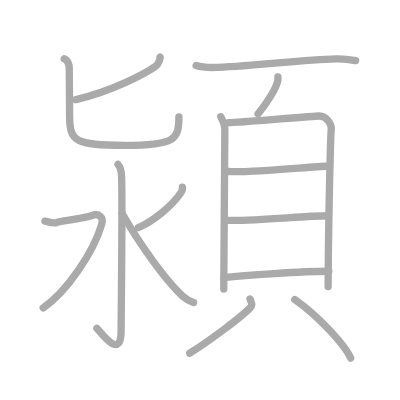
t = 0.00 s
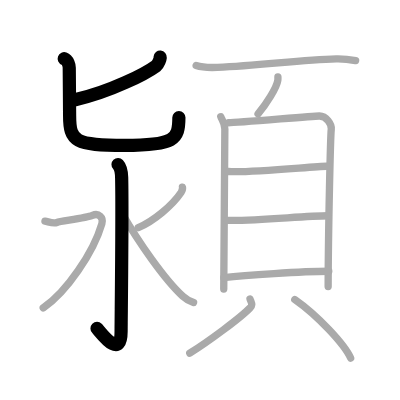
t = 3.00 s
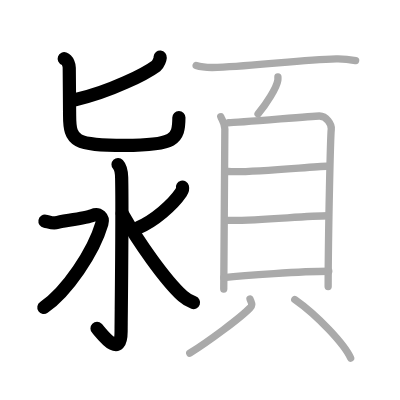
t = 6.00 s
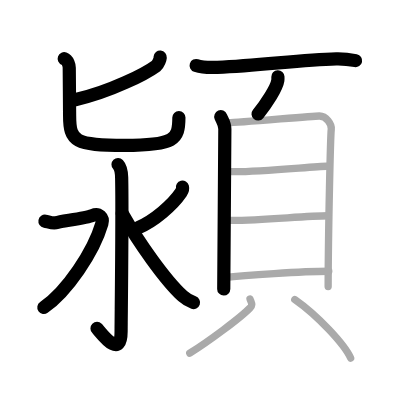
t = 9.00 s
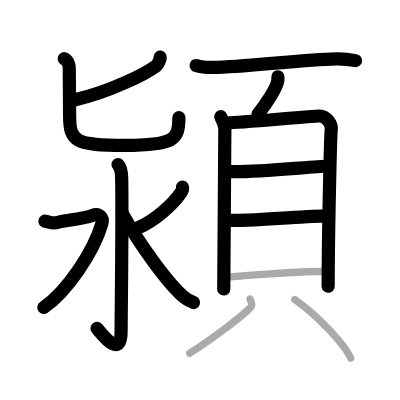
t = 12.00 s
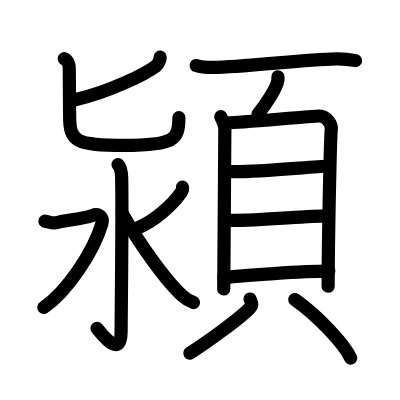
t = 15.00 s

The animated SVG that drew these frames (rendered in a browser with its animation timeline set to each time). Animation: 15 SMIL elements (animate=15); one cycle of 15.00 s.

<?xml version="1.0" standalone="no"?>
<!DOCTYPE svg PUBLIC "-//W3C//DTD SVG 1.1//EN"   "http://www.w3.org/Graphics/SVG/1.1/DTD/svg11.dtd">
<svg width="400px" height="400px"  version="1.1" xmlns="http://www.w3.org/2000/svg">
  <defs>
    <marker id="Triangle" viewBox="0 0 10 10" refX="0" refY="5" markerUnits="strokeWidth" markerWidth="3" style="stroke-opacity:0%;fill:#aaaaaa;" markerHeight="2" orient="auto">
      <path d="M 0 0 L 10 5 L 0 10 z" />
    </marker>
    
    <marker id="Arrow" viewBox="0 0 10 10" refX="5" refY="5" markerUnits="strokeWidth" markerWidth="1.8" style="stroke-opacity:0%;fill:#770000;" markerHeight="2" orient="auto">
      <path d="M 0 4 L 6 4 L 4 1 L 10 5 L 4 9 L 6 6 L 0 6 z" />
        <circle cx="5" cy="5" r="5" />
      </marker>
    
    <marker id="TriangleRed" viewBox="0 0 10 10" refX="0" refY="5" markerUnits="strokeWidth" markerWidth="3" style="stroke-opacity:0%;fill:#CC0000;" markerHeight="2" orient="auto">
      <path d="M 0 0 L 10 5 L 0 10 z" />
    </marker>
    
    <marker id="ArrowRed" viewBox="0 0 10 10" refX="5" refY="5" markerUnits="strokeWidth" markerWidth="1.8" style="stroke-opacity:0%;fill:#CC0000;" markerHeight="2" orient="auto">
      <path d="M 0 4 L 6 4 L 4 1 L 10 5 L 4 9 L 6 6 L 0 6 z" />
        <circle cx="5" cy="5" r="5" />
      </marker>
    
  </defs>
  
  <path style="fill:#ffffff; fill-opacity:100%; fill-rule:evenodd; stroke-width:0;" d="M 0 0 L 400px 0 L 400px 400px L 0 400px L 0 0" />

  <g transform="scale(3.6697247706422 3.6697247706422)">
<path style="fill:none; fill-opacity:0%; fill-rule:evenodd; stroke:#aaaaaa; stroke-opacity:100%; stroke-width: 1.5pt; stroke-linejoin:round; stroke-linecap:round;" d="M43.64 15.57c0.18 0.22-0.58 2.02-1.04 2.35c-2.98 2.17-12.29 6.99-21.9 9.21"></path>
<path style="fill:none; fill-opacity:0%; fill-rule:evenodd; stroke:#aaaaaa; stroke-opacity:100%; stroke-width: 1.5pt; stroke-linejoin:round; stroke-linecap:round;" d="M17.5 16c1.05 0.38 1.37 1.95 1.37 2.43c0 1.28 0.1 11.62 0.1 13.12c0 7.02 1.53 8.05 14.97 8.05c13.81 0 14.81-1.6 14.81-7.76"></path>
<path style="fill:none; fill-opacity:0%; fill-rule:evenodd; stroke:#aaaaaa; stroke-opacity:100%; stroke-width: 1.5pt; stroke-linejoin:round; stroke-linecap:round;" d="M32.16 44.83c0.56 0.59 0.94 1.6 0.99 3.55C33.38 57.75 33 87.06 33 90.25c0 8.25-5.74 0.02-6.59-0.78"></path>
<path style="fill:none; fill-opacity:0%; fill-rule:evenodd; stroke:#aaaaaa; stroke-opacity:100%; stroke-width: 1.5pt; stroke-linejoin:round; stroke-linecap:round;" d="M12.25 60.26c1.03 0.19 2.22 0.75 3.25 0.37c1.03-0.37 7.97-1.17 9.69-1.92c1.71-0.75 3.06 0.55 2.57 2.24c-2.29 7.84-9.65 18.66-15.98 22.95"></path>
<path style="fill:none; fill-opacity:0%; fill-rule:evenodd; stroke:#aaaaaa; stroke-opacity:100%; stroke-width: 1.5pt; stroke-linejoin:round; stroke-linecap:round;" d="M49.72 51c0.07 0.28-0.13 1.09-0.38 1.46c-2.36 3.48-7.38 7.76-11.65 9.57"></path>
<path style="fill:none; fill-opacity:0%; fill-rule:evenodd; stroke:#aaaaaa; stroke-opacity:100%; stroke-width: 1.5pt; stroke-linejoin:round; stroke-linecap:round;" d="M33.3 58.16c4.35 7.71 11.65 18.11 16.51 22.55c1.02 0.93 2 1.4 2.94 1.73"></path>
<path style="fill:none; fill-opacity:0%; fill-rule:evenodd; stroke:#aaaaaa; stroke-opacity:100%; stroke-width: 1.5pt; stroke-linejoin:round; stroke-linecap:round;" d="M53.45 17.85c1.51 0.5 4.27 0.57 5.78 0.5c12.45-0.58 22.71-2.08 32.4-2.32c2.51-0.06 4.02 0.24 5.28 0.49"></path>
<path style="fill:none; fill-opacity:0%; fill-rule:evenodd; stroke:#aaaaaa; stroke-opacity:100%; stroke-width: 1.5pt; stroke-linejoin:round; stroke-linecap:round;" d="M75.73 20.93c0.01 0.24 0.03 0.61-0.02 0.96c-0.29 2.02-3.13 6.45-5.39 9.16"></path>
<path style="fill:none; fill-opacity:0%; fill-rule:evenodd; stroke:#aaaaaa; stroke-opacity:100%; stroke-width: 1.5pt; stroke-linejoin:round; stroke-linecap:round;" d="M60.16 31.8c0.45 1.08 1.11 1.88 1.11 3.32c0 1.44-0.3 42.91-0.3 43.63"></path>
<path style="fill:none; fill-opacity:0%; fill-rule:evenodd; stroke:#aaaaaa; stroke-opacity:100%; stroke-width: 1.5pt; stroke-linejoin:round; stroke-linecap:round;" d="M62.28 33.46c2.52 0 22.43-1.8 24.73-1.85c1.92-0.04 3.42 2.27 3.26 3.6c-0.21 1.7-0.81 26.87-0.85 42.89"></path>
<path style="fill:none; fill-opacity:0%; fill-rule:evenodd; stroke:#aaaaaa; stroke-opacity:100%; stroke-width: 1.5pt; stroke-linejoin:round; stroke-linecap:round;" d="M62.2 46.73c5.85 0.42 23.58-1.43 26.76-1.43"></path>
<path style="fill:none; fill-opacity:0%; fill-rule:evenodd; stroke:#aaaaaa; stroke-opacity:100%; stroke-width: 1.5pt; stroke-linejoin:round; stroke-linecap:round;" d="M61.87 60.04c9 0.16 20.7-1.23 27.6-1.24"></path>
<path style="fill:none; fill-opacity:0%; fill-rule:evenodd; stroke:#aaaaaa; stroke-opacity:100%; stroke-width: 1.5pt; stroke-linejoin:round; stroke-linecap:round;" d="M60.98 75.66c5.82-0.67 21.25-1.73 28.61-1.75"></path>
<path style="fill:none; fill-opacity:0%; fill-rule:evenodd; stroke:#aaaaaa; stroke-opacity:100%; stroke-width: 1.5pt; stroke-linejoin:round; stroke-linecap:round;" d="M68.13 81.48c0.42 1.21 0.83 1.54 0 2.42c-2.51 2.66-11.4 9.2-16.42 12.35"></path>
<path style="fill:none; fill-opacity:0%; fill-rule:evenodd; stroke:#aaaaaa; stroke-opacity:100%; stroke-width: 1.5pt; stroke-linejoin:round; stroke-linecap:round;" d="M80.32 81.62c6.2 4.33 13.54 12.18 15.23 15.96"></path>

<path style="fill:none; fill-opacity:0%; fill-rule:evenodd; stroke:#000000; stroke-opacity:100%; stroke-width: 2.7pt; stroke-linejoin:round; stroke-linecap:round;" d="M43.64 15.57c0.18 0.22-0.58 2.02-1.04 2.35c-2.98 2.17-12.29 6.99-21.9 9.21" pathLength="100" stroke-dashoffset="100" stroke-dasharray="100 105"><animate id="dashAnim1" attributeName="stroke-dashoffset" from="100" to="0" dur="1s" calcMode="linear" fill="freeze"/></path>
<path style="fill:none; fill-opacity:0%; fill-rule:evenodd; stroke:#000000; stroke-opacity:100%; stroke-width: 2.7pt; stroke-linejoin:round; stroke-linecap:round;" d="M17.5 16c1.05 0.38 1.37 1.95 1.37 2.43c0 1.28 0.1 11.62 0.1 13.12c0 7.02 1.53 8.05 14.97 8.05c13.81 0 14.81-1.6 14.81-7.76" pathLength="100" stroke-dashoffset="100" stroke-dasharray="100 105"><animate id="dashAnim2" attributeName="stroke-dashoffset" from="100" to="0" dur="1s" calcMode="linear" begin="dashAnim1.end" fill="freeze"/></path>
<path style="fill:none; fill-opacity:0%; fill-rule:evenodd; stroke:#000000; stroke-opacity:100%; stroke-width: 2.7pt; stroke-linejoin:round; stroke-linecap:round;" d="M32.16 44.83c0.56 0.59 0.94 1.6 0.99 3.55C33.38 57.75 33 87.06 33 90.25c0 8.25-5.74 0.02-6.59-0.78" pathLength="100" stroke-dashoffset="100" stroke-dasharray="100 105"><animate id="dashAnim3" attributeName="stroke-dashoffset" from="100" to="0" dur="1s" calcMode="linear" begin="dashAnim2.end" fill="freeze"/></path>
<path style="fill:none; fill-opacity:0%; fill-rule:evenodd; stroke:#000000; stroke-opacity:100%; stroke-width: 2.7pt; stroke-linejoin:round; stroke-linecap:round;" d="M12.25 60.26c1.03 0.19 2.22 0.75 3.25 0.37c1.03-0.37 7.97-1.17 9.69-1.92c1.71-0.75 3.06 0.55 2.57 2.24c-2.29 7.84-9.65 18.66-15.98 22.95" pathLength="100" stroke-dashoffset="100" stroke-dasharray="100 105"><animate id="dashAnim4" attributeName="stroke-dashoffset" from="100" to="0" dur="1s" calcMode="linear" begin="dashAnim3.end" fill="freeze"/></path>
<path style="fill:none; fill-opacity:0%; fill-rule:evenodd; stroke:#000000; stroke-opacity:100%; stroke-width: 2.7pt; stroke-linejoin:round; stroke-linecap:round;" d="M49.72 51c0.07 0.28-0.13 1.09-0.38 1.46c-2.36 3.48-7.38 7.76-11.65 9.57" pathLength="100" stroke-dashoffset="100" stroke-dasharray="100 105"><animate id="dashAnim5" attributeName="stroke-dashoffset" from="100" to="0" dur="1s" calcMode="linear" begin="dashAnim4.end" fill="freeze"/></path>
<path style="fill:none; fill-opacity:0%; fill-rule:evenodd; stroke:#000000; stroke-opacity:100%; stroke-width: 2.7pt; stroke-linejoin:round; stroke-linecap:round;" d="M33.3 58.16c4.35 7.71 11.65 18.11 16.51 22.55c1.02 0.93 2 1.4 2.94 1.73" pathLength="100" stroke-dashoffset="100" stroke-dasharray="100 105"><animate id="dashAnim6" attributeName="stroke-dashoffset" from="100" to="0" dur="1s" calcMode="linear" begin="dashAnim5.end" fill="freeze"/></path>
<path style="fill:none; fill-opacity:0%; fill-rule:evenodd; stroke:#000000; stroke-opacity:100%; stroke-width: 2.7pt; stroke-linejoin:round; stroke-linecap:round;" d="M53.45 17.85c1.51 0.5 4.27 0.57 5.78 0.5c12.45-0.58 22.71-2.08 32.4-2.32c2.51-0.06 4.02 0.24 5.28 0.49" pathLength="100" stroke-dashoffset="100" stroke-dasharray="100 105"><animate id="dashAnim7" attributeName="stroke-dashoffset" from="100" to="0" dur="1s" calcMode="linear" begin="dashAnim6.end" fill="freeze"/></path>
<path style="fill:none; fill-opacity:0%; fill-rule:evenodd; stroke:#000000; stroke-opacity:100%; stroke-width: 2.7pt; stroke-linejoin:round; stroke-linecap:round;" d="M75.73 20.93c0.01 0.24 0.03 0.61-0.02 0.96c-0.29 2.02-3.13 6.45-5.39 9.16" pathLength="100" stroke-dashoffset="100" stroke-dasharray="100 105"><animate id="dashAnim8" attributeName="stroke-dashoffset" from="100" to="0" dur="1s" calcMode="linear" begin="dashAnim7.end" fill="freeze"/></path>
<path style="fill:none; fill-opacity:0%; fill-rule:evenodd; stroke:#000000; stroke-opacity:100%; stroke-width: 2.7pt; stroke-linejoin:round; stroke-linecap:round;" d="M60.16 31.8c0.45 1.08 1.11 1.88 1.11 3.32c0 1.44-0.3 42.91-0.3 43.63" pathLength="100" stroke-dashoffset="100" stroke-dasharray="100 105"><animate id="dashAnim9" attributeName="stroke-dashoffset" from="100" to="0" dur="1s" calcMode="linear" begin="dashAnim8.end" fill="freeze"/></path>
<path style="fill:none; fill-opacity:0%; fill-rule:evenodd; stroke:#000000; stroke-opacity:100%; stroke-width: 2.7pt; stroke-linejoin:round; stroke-linecap:round;" d="M62.28 33.46c2.52 0 22.43-1.8 24.73-1.85c1.92-0.04 3.42 2.27 3.26 3.6c-0.21 1.7-0.81 26.87-0.85 42.89" pathLength="100" stroke-dashoffset="100" stroke-dasharray="100 105"><animate id="dashAnim10" attributeName="stroke-dashoffset" from="100" to="0" dur="1s" calcMode="linear" begin="dashAnim9.end" fill="freeze"/></path>
<path style="fill:none; fill-opacity:0%; fill-rule:evenodd; stroke:#000000; stroke-opacity:100%; stroke-width: 2.7pt; stroke-linejoin:round; stroke-linecap:round;" d="M62.2 46.73c5.85 0.42 23.58-1.43 26.76-1.43" pathLength="100" stroke-dashoffset="100" stroke-dasharray="100 105"><animate id="dashAnim11" attributeName="stroke-dashoffset" from="100" to="0" dur="1s" calcMode="linear" begin="dashAnim10.end" fill="freeze"/></path>
<path style="fill:none; fill-opacity:0%; fill-rule:evenodd; stroke:#000000; stroke-opacity:100%; stroke-width: 2.7pt; stroke-linejoin:round; stroke-linecap:round;" d="M61.87 60.04c9 0.16 20.7-1.23 27.6-1.24" pathLength="100" stroke-dashoffset="100" stroke-dasharray="100 105"><animate id="dashAnim12" attributeName="stroke-dashoffset" from="100" to="0" dur="1s" calcMode="linear" begin="dashAnim11.end" fill="freeze"/></path>
<path style="fill:none; fill-opacity:0%; fill-rule:evenodd; stroke:#000000; stroke-opacity:100%; stroke-width: 2.7pt; stroke-linejoin:round; stroke-linecap:round;" d="M60.98 75.66c5.82-0.67 21.25-1.73 28.61-1.75" pathLength="100" stroke-dashoffset="100" stroke-dasharray="100 105"><animate id="dashAnim13" attributeName="stroke-dashoffset" from="100" to="0" dur="1s" calcMode="linear" begin="dashAnim12.end" fill="freeze"/></path>
<path style="fill:none; fill-opacity:0%; fill-rule:evenodd; stroke:#000000; stroke-opacity:100%; stroke-width: 2.7pt; stroke-linejoin:round; stroke-linecap:round;" d="M68.13 81.48c0.42 1.21 0.83 1.54 0 2.42c-2.51 2.66-11.4 9.2-16.42 12.35" pathLength="100" stroke-dashoffset="100" stroke-dasharray="100 105"><animate id="dashAnim14" attributeName="stroke-dashoffset" from="100" to="0" dur="1s" calcMode="linear" begin="dashAnim13.end" fill="freeze"/></path>
<path style="fill:none; fill-opacity:0%; fill-rule:evenodd; stroke:#000000; stroke-opacity:100%; stroke-width: 2.7pt; stroke-linejoin:round; stroke-linecap:round;" d="M80.32 81.62c6.2 4.33 13.54 12.18 15.23 15.96" pathLength="100" stroke-dashoffset="100" stroke-dasharray="100 105"><animate id="dashAnim15" attributeName="stroke-dashoffset" from="100" to="0" dur="1s" calcMode="linear" begin="dashAnim14.end" fill="freeze"/></path>

</g>

</svg>  
          
